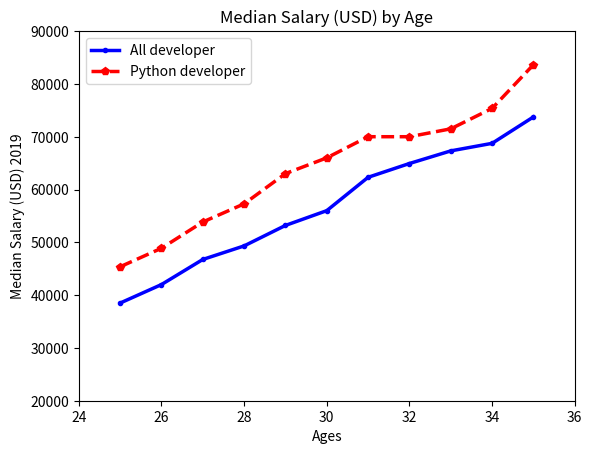

Recreate this plot in Python.
from matplotlib import pyplot as plt

# 数据（以列表形式定义）
x = [25, 26, 27, 28, 29, 30, 31, 32, 33, 34, 35]

y1 = [38496, 42000, 46752, 49320, 53200,
         56000, 62316, 64928, 67317, 68748, 73752]
y2 = [45372, 48876, 53850, 57287, 63016,
            65998, 70003, 70000, 71496, 75370, 83640]

# plot 函数里有许多参数可以自定义图表
# 使用蓝色的、连续的、宽度为 2.5 （像素）的线条
# `color` - 线条颜色
# `linewidth` - 线条宽度
# `linestyle` - 线条风格 可以尝试 {'-', '--', '-.', ':'} 等
# `marker` - 样本点标记样式 可以尝试 {'.', ',', 'o', 'p', 'x'} 等

plt.plot(x, y1, label = "All developer", color="blue", linewidth=2.5, linestyle="-", marker = ".")
plt.plot(x, y2, label = "Python developer", color="red", linewidth=2.5, linestyle="--", marker = "p")

#*************************************#
# plt 自定义属性
# `xlabel` - x坐标轴标注
# `ylabel` - y坐标轴标注
# `title` - 图像标题
# `xlim` - 设置横轴的上下限
# `ylim` - 设置纵轴的上下限
# `legend` - 图例位置

plt.xlabel('Ages')
plt.ylabel('Median Salary (USD) 2019')
plt.title('Median Salary (USD) by Age')
plt.xlim(24,36)
plt.ylim(20000,90000)
plt.legend(loc='upper left')
plt.show()


# 这些自定义参数同学们可以自行调整，看看绘制的图表的变化